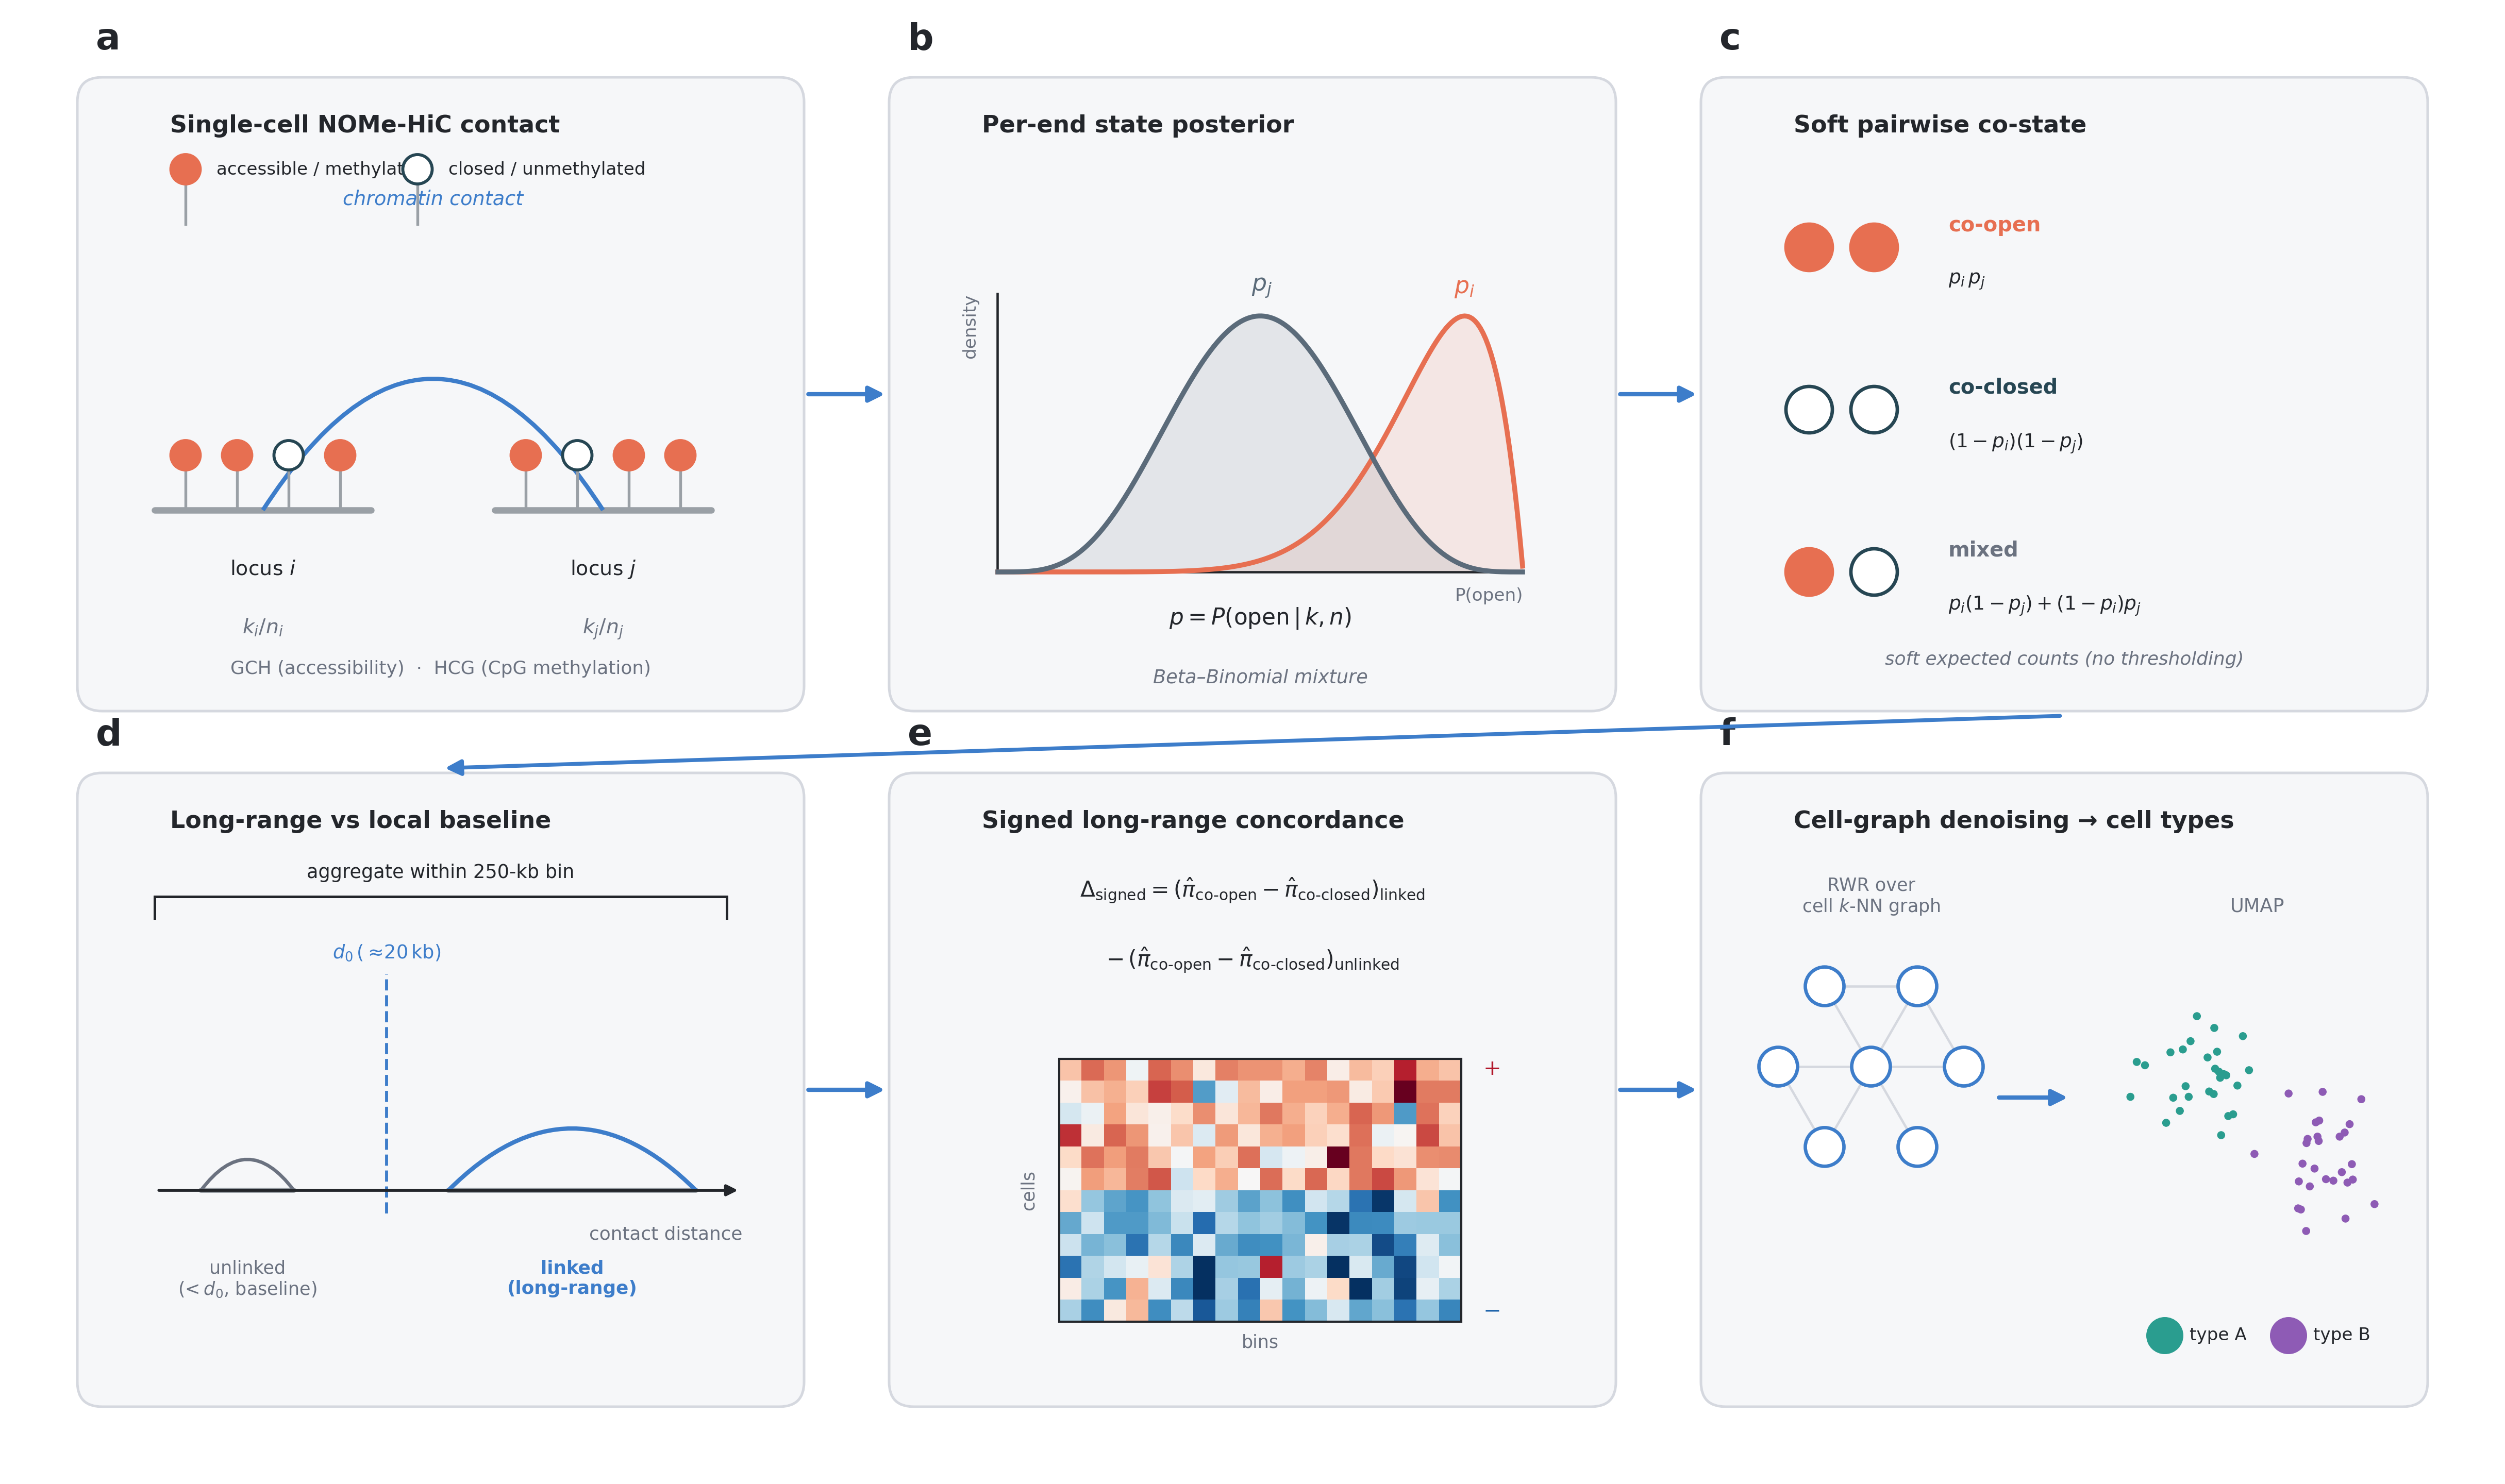

The Python source for this figure:
#!/usr/bin/env python3
"""Nature-Methods-style schematic of the single-cell long-range GCH/HCG
concordance method.  Emits a vector PDF + high-res PNG.

Panels:
  a  scNOMe-HiC contact — two distal loci + per-end methylation/accessibility
  b  per-end Beta-Binomial posterior  p = P(open | k, n)
  c  U-3 soft co-state probabilities (co-open / co-closed / mixed)
  d  distance stratification: long-range "linked" vs short-range "unlinked"
  e  signed long-range concordance Delta_signed per (cell, bin)
  f  RWR denoising across cells -> UMAP separates cell types
"""

from __future__ import annotations

import matplotlib
matplotlib.use("Agg")
import matplotlib.pyplot as plt
import numpy as np
from matplotlib.patches import FancyBboxPatch, FancyArrowPatch, Circle, Rectangle
from matplotlib.path import Path
from matplotlib.patches import PathPatch
from scipy.stats import beta as betadist

# ---- palette -------------------------------------------------------------
OPEN   = "#E76F51"   # accessible / open
CLOSED = "#264653"   # inaccessible / closed
DNA    = "#9AA0A6"
PANEL  = "#F6F7F9"
EDGE   = "#D5D8DF"
INK    = "#23262B"
MUT    = "#6B7280"
CTA    = "#2A9D8F"   # cell type A
CTB    = "#8E5BB5"   # cell type B
ACC    = "#3D7DCA"   # accent (arrows / brackets)

plt.rcParams.update({
    "font.family": "DejaVu Sans",
    "font.size": 10.5,
    "text.color": INK, "axes.edgecolor": INK,
})

FIG_W, FIG_H = 16.0, 9.4
fig = plt.figure(figsize=(FIG_W, FIG_H), dpi=200)
ax = fig.add_axes([0, 0, 1, 1]); ax.set_xlim(0, 160); ax.set_ylim(0, 94)
ax.axis("off")

# panel geometry: 3 cols x 2 rows
PW, PH = 47, 41
XS = [4, 56.5, 109]
YS = [49, 4]   # top row, bottom row


def panel(x, y, letter, title):
    ax.add_patch(FancyBboxPatch((x, y), PW, PH,
                 boxstyle="round,pad=0.0,rounding_size=1.6",
                 fc=PANEL, ec=EDGE, lw=1.2, zorder=1))
    ax.text(x + 1.2, y + PH + 1.3, letter, fontsize=17, fontweight="bold",
            va="bottom", ha="left")
    ax.text(x + 6.0, y + PH - 2.4, title, fontsize=11.0, fontweight="bold",
            va="top", ha="left", color=INK)


def lolly(cx, cy, state, r=0.95, stem=2.6):
    """Methylation/accessibility lollipop: filled=open, hollow=closed."""
    ax.plot([cx, cx], [cy, cy + stem], color=DNA, lw=1.3, zorder=3)
    fc = OPEN if state else "white"
    ec = OPEN if state else CLOSED
    ax.add_patch(Circle((cx, cy + stem + r), r, fc=fc, ec=ec, lw=1.4, zorder=4))


def arc(x1, x2, ybase, h, color=DNA, lw=1.6, ls="-"):
    xm = (x1 + x2) / 2
    p = PathPatch(Path([(x1, ybase), (xm, ybase + h), (x2, ybase)],
                       [Path.MOVETO, Path.CURVE3, Path.CURVE3]),
                  fc="none", ec=color, lw=lw, ls=ls, zorder=2)
    ax.add_patch(p)


def flow(x1, y1, x2, y2, rad=0.0):
    ax.add_patch(FancyArrowPatch((x1, y1), (x2, y2),
                 connectionstyle=f"arc3,rad={rad}", arrowstyle="-|>",
                 mutation_scale=15, lw=2.0, color=ACC, zorder=6))


# =====================================================================
# Panel a — scNOMe-HiC contact
# =====================================================================
ax0, ay0 = XS[0], YS[0]
panel(ax0, ay0, "a", "Single-cell NOMe-HiC contact")
cy = ay0 + 13
# two loci (DNA segments)
liA = (ax0 + 5, ax0 + 19)
liB = (ax0 + 27, ax0 + 41)
for (lx0, lx1) in (liA, liB):
    ax.plot([lx0, lx1], [cy, cy], color=DNA, lw=3.0, solid_capstyle="round", zorder=2)
# methylation states on each locus (filled=accessible/methylated)
np.random.seed(3)
for lx0, lx1, states in [
        (liA[0], liA[1], [1, 1, 0, 1]),
        (liB[0], liB[1], [1, 0, 1, 1])]:
    xs = np.linspace(lx0 + 2, lx1 - 2, len(states))
    for xx, s in zip(xs, states):
        lolly(xx, cy, s)
# contact arc joining the two loci
arc(np.mean(liA), np.mean(liB), cy, 17, color=ACC, lw=2.0)
ax.text((np.mean(liA) + np.mean(liB)) / 2, cy + 19.5, "chromatin contact",
        ha="center", va="bottom", fontsize=9.2, color=ACC, style="italic")
ax.text(np.mean(liA), cy - 4.2, "locus $i$", ha="center", fontsize=9.5)
ax.text(np.mean(liB), cy - 4.2, "locus $j$", ha="center", fontsize=9.5)
# k / n readout
ax.text(np.mean(liA), cy - 8.0, r"$k_i/n_i$", ha="center", fontsize=9.5, color=MUT)
ax.text(np.mean(liB), cy - 8.0, r"$k_j/n_j$", ha="center", fontsize=9.5, color=MUT)
# legend
lolly(ax0 + 7, ay0 + 31.5, 1); lolly(ax0 + 22, ay0 + 31.5, 0)
ax.text(ax0 + 9.0, ay0 + 35.0, "accessible / methylated", fontsize=8.2, va="center")
ax.text(ax0 + 24.0, ay0 + 35.0, "closed / unmethylated", fontsize=8.2, va="center")
ax.text(ax0 + PW/2, ay0 + 2.4, "GCH (accessibility)  ·  HCG (CpG methylation)",
        ha="center", fontsize=8.6, color=MUT)

# =====================================================================
# Panel b — per-end Beta-Binomial posterior
# =====================================================================
bx0, by0 = XS[1], YS[0]
panel(bx0, by0, "b", "Per-end state posterior")
# mini-axes region inside the panel
gx0, gx1 = bx0 + 7, bx0 + 41
gy0, gy1 = by0 + 9, by0 + 27
ax.plot([gx0, gx1], [gy0, gy0], color=INK, lw=1.1)
ax.plot([gx0, gx0], [gy0, gy1], color=INK, lw=1.1)
SLATE = "#5B6B7A"
tt = np.linspace(0.001, 0.999, 200)
for (a_, b_, col, lab, px) in [(9, 2, OPEN, r"$p_i$", None),
                               (5, 5, SLATE, r"$p_j$", None)]:
    pdf = betadist.pdf(tt, a_, b_)
    pdf = pdf / pdf.max()
    X = gx0 + tt * (gx1 - gx0)
    Y = gy0 + pdf * (gy1 - gy0) * 0.92
    ax.plot(X, Y, color=col, lw=2.3)
    ax.fill_between(X, gy0, Y, color=col, alpha=0.12)
    pm = tt[np.argmax(pdf)]
    ax.text(gx0 + pm * (gx1 - gx0), gy0 + (gy1 - gy0) * 0.98,
            lab, color=col, fontsize=11, ha="center", va="bottom",
            fontweight="bold")
ax.text((gx0 + gx1) / 2, gy0 - 3.4, r"$p=P(\mathrm{open}\,|\,k,n)$",
        ha="center", fontsize=10.5)
ax.text((gx0 + gx1) / 2, gy0 - 7.2, "Beta–Binomial mixture",
        ha="center", fontsize=8.8, color=MUT, style="italic")
ax.text(gx0 - 1.2, gy1, "density", rotation=90, va="top", ha="right",
        fontsize=8.2, color=MUT)
ax.text(gx1, gy0 - 1.0, "P(open)", va="top", ha="right", fontsize=8.2, color=MUT)

# =====================================================================
# Panel c — U-3 soft co-state probabilities
# =====================================================================
cx0, cy0 = XS[2], YS[0]
panel(cx0, cy0, "c", "Soft pairwise co-state")
rows = [
    ("co-open",   1, 1, OPEN,   r"$p_i\,p_j$"),
    ("co-closed", 0, 0, CLOSED, r"$(1-p_i)(1-p_j)$"),
    ("mixed",     1, 0, MUT,    r"$p_i(1-p_j)+(1-p_i)p_j$"),
]
ry = [cy0 + 30, cy0 + 19.5, cy0 + 9]
for (label, s1, s2, col, expr), yy in zip(rows, ry):
    # two state circles
    for k, s in enumerate((s1, s2)):
        fc = OPEN if s else "white"
        ec = OPEN if s else CLOSED
        ax.add_patch(Circle((cx0 + 7 + k * 4.2, yy), 1.5, fc=fc, ec=ec, lw=1.6,
                            zorder=4))
    ax.text(cx0 + 16, yy + 1.4, label, fontsize=9.6, fontweight="bold",
            va="center", color=col)
    ax.text(cx0 + 16, yy - 2.2, expr, fontsize=9.0, va="center", color=INK)
ax.text(cx0 + PW/2, cy0 + 3.0,
        "soft expected counts (no thresholding)",
        ha="center", fontsize=8.6, color=MUT, style="italic")

# =====================================================================
# Panel d — distance stratification
# =====================================================================
dx0, dy0 = XS[0], YS[1]
panel(dx0, dy0, "d", "Long-range vs local baseline")
axis_y = dy0 + 14
ax.annotate("", xy=(dx0 + 43, axis_y), xytext=(dx0 + 5, axis_y),
            arrowprops=dict(arrowstyle="-|>", color=INK, lw=1.4))
ax.text(dx0 + 43, axis_y - 3.2, "contact distance", ha="right", fontsize=8.6,
        color=MUT)
# threshold
thx = dx0 + 20
ax.plot([thx, thx], [axis_y - 1.5, axis_y + 14], color=ACC, lw=1.4, ls="--")
ax.text(thx, axis_y + 15, r"$d_0\,(\approx\!20\,\mathrm{kb})$", ha="center",
        fontsize=8.8, color=ACC)
# unlinked pair (short range)
ax.plot([dx0 + 8, dx0 + 14], [axis_y, axis_y], color=DNA, lw=2.4,
        solid_capstyle="round")
arc(dx0 + 8, dx0 + 14, axis_y, 4, color=MUT, lw=1.6)
ax.text(dx0 + 11, axis_y - 4.5, "unlinked\n(< $d_0$, baseline)", ha="center",
        va="top", fontsize=8.4, color=MUT)
# linked pair (long range)
ax.plot([dx0 + 24, dx0 + 40], [axis_y, axis_y], color=DNA, lw=2.4,
        solid_capstyle="round")
arc(dx0 + 24, dx0 + 40, axis_y, 8, color=ACC, lw=2.0)
ax.text(dx0 + 32, axis_y - 4.5, "linked\n(long-range)", ha="center", va="top",
        fontsize=8.6, color=ACC, fontweight="bold")
# bin bracket
by = dy0 + 33
ax.plot([dx0 + 5, dx0 + 42], [by, by], color=INK, lw=1.2)
for xx in (dx0 + 5, dx0 + 42):
    ax.plot([xx, xx], [by, by - 1.4], color=INK, lw=1.2)
ax.text(dx0 + PW/2, by + 1.2, "aggregate within 250-kb bin",
        ha="center", fontsize=8.8)

# =====================================================================
# Panel e — Delta_signed
# =====================================================================
ex0, ey0 = XS[1], YS[1]
panel(ex0, ey0, "e", "Signed long-range concordance")
ax.text(ex0 + PW/2, ey0 + 33,
        r"$\Delta_{\mathrm{signed}}=(\hat\pi_{\mathrm{co\text{-}open}}-\hat\pi_{\mathrm{co\text{-}closed}})_{\mathrm{linked}}$",
        ha="center", fontsize=10.2)
ax.text(ex0 + PW/2, ey0 + 28.5,
        r"$-\,(\hat\pi_{\mathrm{co\text{-}open}}-\hat\pi_{\mathrm{co\text{-}closed}})_{\mathrm{unlinked}}$",
        ha="center", fontsize=10.2)
# mini heatmap (cells x bins)
hm_x0, hm_y0, hm_w, hm_h = ex0 + 11, ey0 + 5.5, 26, 17
rng = np.random.default_rng(1)
nC, nB = 12, 18
block = np.vstack([rng.normal(0.5, 0.35, (6, nB)),
                   rng.normal(-0.5, 0.35, (6, nB))])
block[:, ::3] += rng.normal(0, 0.5, (nC, len(range(0, nB, 3))))
ax.imshow(block, cmap="RdBu_r", vmin=-1.4, vmax=1.4, aspect="auto",
          extent=[hm_x0, hm_x0 + hm_w, hm_y0, hm_y0 + hm_h], zorder=3)
ax.add_patch(Rectangle((hm_x0, hm_y0), hm_w, hm_h, fc="none", ec=INK, lw=1.0,
                       zorder=4))
ax.text(hm_x0 + hm_w / 2, hm_y0 - 1.7, "bins", ha="center", fontsize=8.4,
        color=MUT)
ax.text(hm_x0 - 1.4, hm_y0 + hm_h / 2, "cells", rotation=90, va="center",
        ha="right", fontsize=8.4, color=MUT)
# colorbar hint
ax.text(hm_x0 + hm_w + 1.4, hm_y0 + hm_h, r"$+$", color="#B2182B", fontsize=10,
        va="top", fontweight="bold")
ax.text(hm_x0 + hm_w + 1.4, hm_y0, r"$-$", color="#2166AC", fontsize=10,
        va="bottom", fontweight="bold")

# =====================================================================
# Panel f — RWR denoising + UMAP
# =====================================================================
fx0, fy0 = XS[2], YS[1]
panel(fx0, fy0, "f", "Cell-graph denoising → cell types")
# small k-NN graph (left)
gcx, gcy = fx0 + 11, fy0 + 22
rngp = np.random.default_rng(7)
nodes = np.array([[gcx, gcy]] +
                 [[gcx + 6*np.cos(t), gcy + 6*np.sin(t)]
                  for t in np.linspace(0, 2*np.pi, 6, endpoint=False)])
for i in range(1, len(nodes)):
    ax.plot([nodes[0,0], nodes[i,0]], [nodes[0,1], nodes[i,1]],
            color=EDGE, lw=1.1, zorder=2)
for i in (1, 2, 4):
    ax.plot([nodes[i,0], nodes[i+1 if i+1 < len(nodes) else 1,0]],
            [nodes[i,1], nodes[i+1 if i+1 < len(nodes) else 1,1]],
            color=EDGE, lw=1.1, zorder=2)
for (nx, ny) in nodes:
    ax.add_patch(Circle((nx, ny), 1.25, fc="white", ec=ACC, lw=1.6, zorder=4))
ax.text(gcx, fy0 + 32, "RWR over\ncell $k$-NN graph", ha="center", fontsize=8.4,
        color=MUT)
# arrow to UMAP
flow(fx0 + 19, fy0 + 20, fx0 + 24, fy0 + 20, rad=0.0)
# UMAP scatter (right)
ux, uy = fx0 + 36, fy0 + 19
cA = np.random.default_rng(11).normal([ux - 4, uy + 3], [2.2, 2.4], (28, 2))
cB = np.random.default_rng(12).normal([ux + 4, uy - 3], [2.2, 2.4], (28, 2))
ax.scatter(cA[:,0], cA[:,1], s=14, c=CTA, edgecolors="none", zorder=4)
ax.scatter(cB[:,0], cB[:,1], s=14, c=CTB, edgecolors="none", zorder=4)
ax.text(ux, fy0 + 32, "UMAP", ha="center", fontsize=8.8, color=MUT)
ax.add_patch(Circle((fx0 + 30, fy0 + 4.6), 1.2, fc=CTA, ec="none"))
ax.add_patch(Circle((fx0 + 38, fy0 + 4.6), 1.2, fc=CTB, ec="none"))
ax.text(fx0 + 31.6, fy0 + 4.6, "type A", fontsize=8.2, va="center")
ax.text(fx0 + 39.6, fy0 + 4.6, "type B", fontsize=8.2, va="center")

# =====================================================================
# flow arrows between panels
# =====================================================================
flow(XS[0] + PW, YS[0] + PH/2, XS[1], YS[0] + PH/2)
flow(XS[1] + PW, YS[0] + PH/2, XS[2], YS[0] + PH/2)
# wrap c -> d (kept within the inter-row gap so it clears the panels)
ax.add_patch(FancyArrowPatch((XS[2] + PW/2, YS[0] - 0.3),
             (XS[0] + PW/2, YS[1] + PH + 0.3),
             connectionstyle="arc3,rad=0.0", arrowstyle="-|>",
             mutation_scale=15, lw=1.8, color=ACC, zorder=6))
flow(XS[0] + PW, YS[1] + PH/2, XS[1], YS[1] + PH/2)
flow(XS[1] + PW, YS[1] + PH/2, XS[2], YS[1] + PH/2)

fig.savefig("figures/method_schematic.png", dpi=300, bbox_inches="tight",
            facecolor="white")
fig.savefig("figures/method_schematic.pdf", bbox_inches="tight",
            facecolor="white")
print("wrote figures/method_schematic.png and .pdf")
